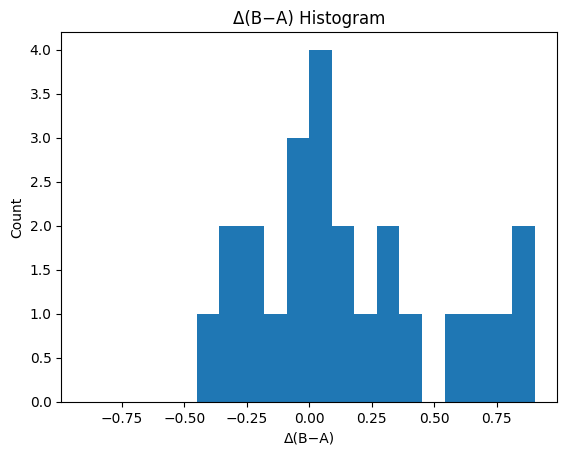

The file beside this chart, header and first rows:
bin_left, bin_right, count
-0.9026, -0.8123, 0
-0.8123, -0.7221, 0
-0.7221, -0.6318, 0
-0.6318, -0.5416, 0
-0.5416, -0.4513, 0
-0.4513, -0.361, 1
-0.361, -0.2708, 2
-0.2708, -0.1805, 2
-0.1805, -0.09026, 1
-0.09026, 0.0, 3
0.0, 0.09026, 4
0.09026, 0.1805, 2
0.1805, 0.2708, 1
0.2708, 0.361, 2
0.361, 0.4513, 1
0.4513, 0.5416, 0
0.5416, 0.6318, 1
0.6318, 0.7221, 1
0.7221, 0.8123, 1
0.8123, 0.9026, 2
